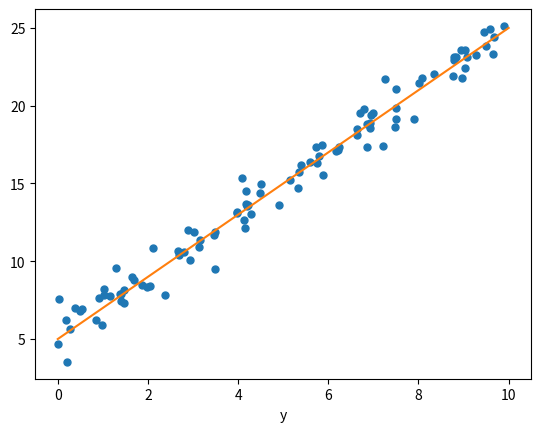

The script that saved this image:
#!/usr/bin/env python3
# -*- coding: utf-8 -*-
"""
Created on Wed Oct  2 08:13:06 2019

[redacted]
"""
import numpy as np
import scipy.stats as ss
from matplotlib import pyplot as plt

n = 100 # data points
beta_0 = 5 # constant coefficient
beta_1 = 2 # 
np.random.seed(1)
x = 10 * ss.uniform.rvs(size=n) # random uniform distribution between 1-10
'''
"fake" target observatons
basically a linear function y = mx + b
where b = beta_0 (y-intercept) and m = beta_1 (slope)
then adding noise using ss.norm.rvs to get "fake outcomes"
'''
y = beta_0 + beta_1 * x + ss.norm.rvs(loc=0, scale=1, size=n) 

plt.figure()
plt.plot(x,y,"o", ms=5)
# the linear "prediction" function, see above
xx = np.array([0,10])
plt.plot(xx, beta_0 + beta_1 * xx)
plt.xlabel("x")
plt.xlabel("y")
print(f'x-mean: {x.mean()}')
print(f'y-mean: {y.mean()}')

'''
Simple linear regression:
predict quantitative variable Y on basis of single predictor variable X
Y = B0 + B1*X+E(psylon)
ŷ ("y hat") = predicted value
"hat" (^) indicates that value is estimated using data
B0 ("Beta naught")
Observations:
(x1, y1), (x2, y2), .... (xn, yn)

Estimating model parameters:
    minimizing least-square criterion

e (lower case e) = residual (Abweichung vom gewünschten Ergebnis)
ei = yi - ŷi
 -> residual of datapoint y at index i is value of datapoint minus predicted data
 
RSS = residual sum of squares

RSS = e1**2 + e2**2 + ... en**2

def compute_rss(y_estimate, y):
  return sum(np.power(y-y_estimate, 2))
def estimate_y(x, b_0, b_1):
  return b_0 + b_1 * x
rss = compute_rss(estimate_y(x, beta_0, beta_1), y)
   
'''


